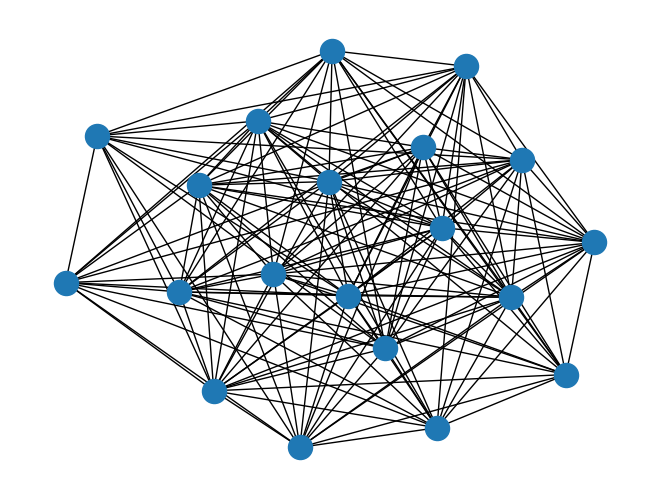

Reproduce this figure in Python.
"""
=========
Antigraph
=========

Complement graph class for small footprint when working on dense graphs.

This class allows you to add the edges that *do not exist* in the dense
graph. However, when applying algorithms to this complement graph data
structure, it behaves as if it were the dense version. So it can be used
directly in several NetworkX algorithms.

This subclass has only been tested for k-core, connected_components,
and biconnected_components algorithms but might also work for other
algorithms.

"""
import networkx as nx
from networkx.exception import NetworkXError
import matplotlib.pyplot as plt


class AntiGraph(nx.Graph):
    """
    Class for complement graphs.

    The main goal is to be able to work with big and dense graphs with
    a low memory footprint.

    In this class you add the edges that *do not exist* in the dense graph,
    the report methods of the class return the neighbors, the edges and
    the degree as if it was the dense graph. Thus it's possible to use
    an instance of this class with some of NetworkX functions.
    """

    all_edge_dict = {"weight": 1}

    def single_edge_dict(self):
        return self.all_edge_dict

    edge_attr_dict_factory = single_edge_dict

    def __getitem__(self, n):
        """Return a dict of neighbors of node n in the dense graph.

        Parameters
        ----------
        n : node
           A node in the graph.

        Returns
        -------
        adj_dict : dictionary
           The adjacency dictionary for nodes connected to n.

        """
        return {
            node: self.all_edge_dict for node in set(self.adj) - set(self.adj[n]) - {n}
        }

    def neighbors(self, n):
        """Return an iterator over all neighbors of node n in the
           dense graph.

        """
        try:
            return iter(set(self.adj) - set(self.adj[n]) - {n})
        except KeyError as e:
            raise NetworkXError(f"The node {n} is not in the graph.") from e

    def degree(self, nbunch=None, weight=None):
        """Return an iterator for (node, degree) in the dense graph.

        The node degree is the number of edges adjacent to the node.

        Parameters
        ----------
        nbunch : iterable container, optional (default=all nodes)
            A container of nodes.  The container will be iterated
            through once.

        weight : string or None, optional (default=None)
           The edge attribute that holds the numerical value used
           as a weight.  If None, then each edge has weight 1.
           The degree is the sum of the edge weights adjacent to the node.

        Returns
        -------
        nd_iter : iterator
            The iterator returns two-tuples of (node, degree).

        See Also
        --------
        degree

        Examples
        --------
        >>> G = nx.path_graph(4)  # or DiGraph, MultiGraph, MultiDiGraph, etc
        >>> list(G.degree(0))  # node 0 with degree 1
        [(0, 1)]
        >>> list(G.degree([0, 1]))
        [(0, 1), (1, 2)]

        """
        if nbunch is None:
            nodes_nbrs = (
                (
                    n,
                    {
                        v: self.all_edge_dict
                        for v in set(self.adj) - set(self.adj[n]) - {n}
                    },
                )
                for n in self.nodes()
            )
        elif nbunch in self:
            nbrs = set(self.nodes()) - set(self.adj[nbunch]) - {nbunch}
            return len(nbrs)
        else:
            nodes_nbrs = (
                (
                    n,
                    {
                        v: self.all_edge_dict
                        for v in set(self.nodes()) - set(self.adj[n]) - {n}
                    },
                )
                for n in self.nbunch_iter(nbunch)
            )

        if weight is None:
            return ((n, len(nbrs)) for n, nbrs in nodes_nbrs)
        else:
            # AntiGraph is a ThinGraph so all edges have weight 1
            return (
                (n, sum((nbrs[nbr].get(weight, 1)) for nbr in nbrs))
                for n, nbrs in nodes_nbrs
            )

    def adjacency_iter(self):
        """Return an iterator of (node, adjacency set) tuples for all nodes
           in the dense graph.

        This is the fastest way to look at every edge.
        For directed graphs, only outgoing adjacencies are included.

        Returns
        -------
        adj_iter : iterator
           An iterator of (node, adjacency set) for all nodes in
           the graph.

        """
        for n in self.adj:
            yield (n, set(self.adj) - set(self.adj[n]) - {n})


# Build several pairs of graphs, a regular graph
# and the AntiGraph of it's complement, which behaves
# as if it were the original graph.
Gnp = nx.gnp_random_graph(20, 0.8, seed=42)
Anp = AntiGraph(nx.complement(Gnp))
Gd = nx.davis_southern_women_graph()
Ad = AntiGraph(nx.complement(Gd))
Gk = nx.karate_club_graph()
Ak = AntiGraph(nx.complement(Gk))
pairs = [(Gnp, Anp), (Gd, Ad), (Gk, Ak)]
# test connected components
for G, A in pairs:
    gc = [set(c) for c in nx.connected_components(G)]
    ac = [set(c) for c in nx.connected_components(A)]
    for comp in ac:
        assert comp in gc
# test biconnected components
for G, A in pairs:
    gc = [set(c) for c in nx.biconnected_components(G)]
    ac = [set(c) for c in nx.biconnected_components(A)]
    for comp in ac:
        assert comp in gc
# test degree
for G, A in pairs:
    node = list(G.nodes())[0]
    nodes = list(G.nodes())[1:4]
    assert G.degree(node) == A.degree(node)
    assert sum(d for n, d in G.degree()) == sum(d for n, d in A.degree())
    # AntiGraph is a ThinGraph, so all the weights are 1
    assert sum(d for n, d in A.degree()) == sum(d for n, d in A.degree(weight="weight"))
    assert sum(d for n, d in G.degree(nodes)) == sum(d for n, d in A.degree(nodes))

nx.draw(Gnp)
plt.show()
